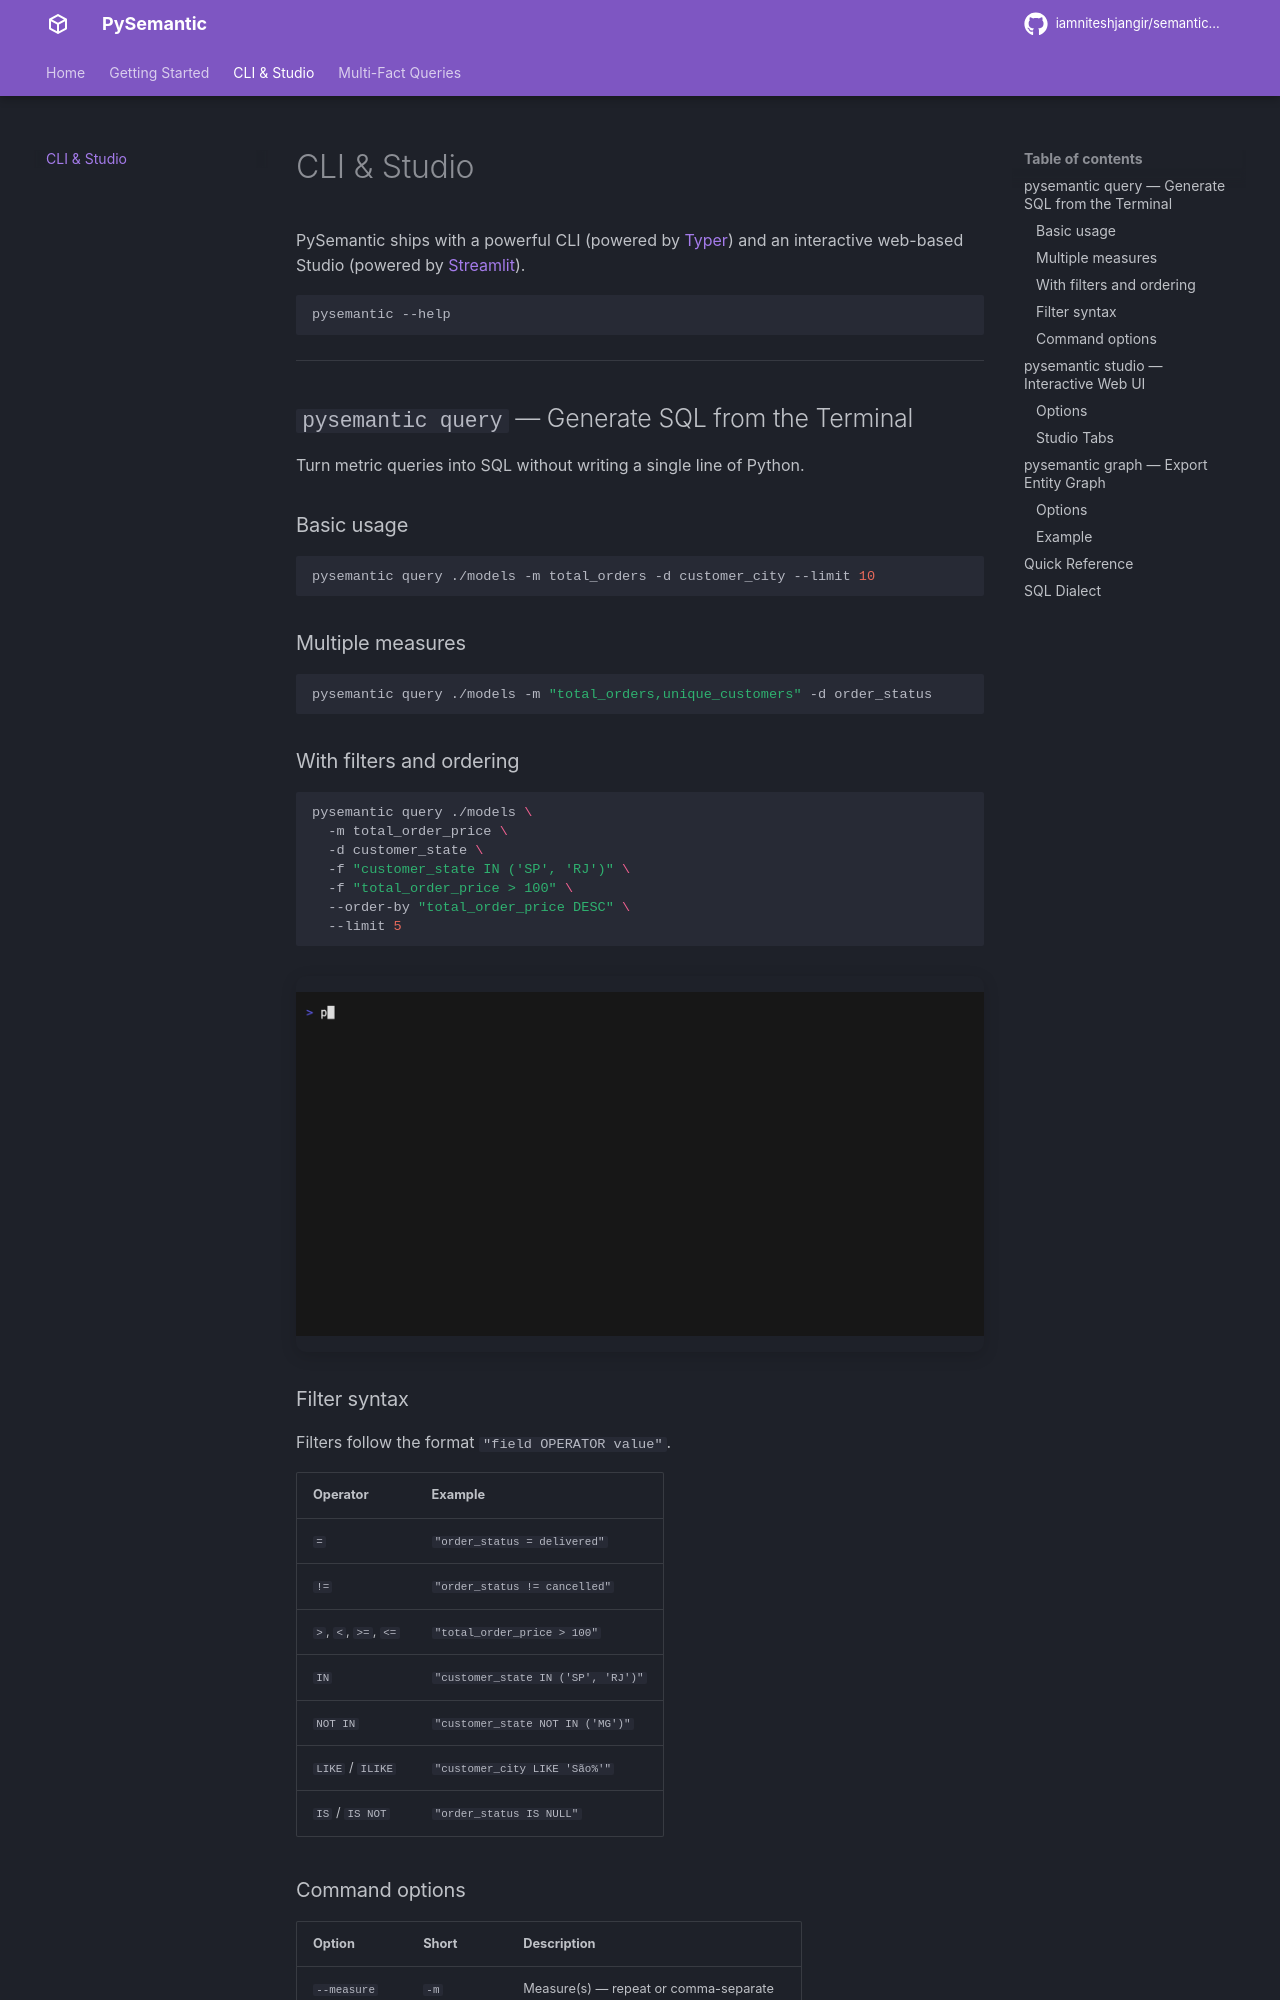

repository: iamniteshjangir/semantic-py · page: cli-studio/index.html · generator: mkdocs

# CLI & Studio

PySemantic ships with a powerful CLI (powered by [Typer](https://typer.tiangolo.com/)) and an interactive web-based Studio (powered by [Streamlit](https://streamlit.io/)).

```bash
pysemantic --help
```

---

## `pysemantic query` — Generate SQL from the Terminal

Turn metric queries into SQL without writing a single line of Python.

### Basic usage

```bash
pysemantic query ./models -m total_orders -d customer_city --limit 10
```

### Multiple measures

```bash
pysemantic query ./models -m "total_orders,unique_customers" -d order_status
```

### With filters and ordering

```bash
pysemantic query ./models \
  -m total_order_price \
  -d customer_state \
  -f "customer_state IN ('SP', 'RJ')" \
  -f "total_order_price > 100" \
  --order-by "total_order_price DESC" \
  --limit 5
```

<div class="gif-container" markdown>

![pysemantic query demo](assets/gifs/query.gif)

</div>

### Filter syntax

Filters follow the format `"field OPERATOR value"`.

| Operator | Example |
|----------|---------|
| `=` | `"order_status = delivered"` |
| `!=` | `"order_status != cancelled"` |
| `>`, `<`, `>=`, `<=` | `"total_order_price > 100"` |
| `IN` | `"customer_state IN ('SP', 'RJ')"` |
| `NOT IN` | `"customer_state NOT IN ('MG')"` |
| `LIKE` / `ILIKE` | `"customer_city LIKE 'São%'"` |
| `IS` / `IS NOT` | `"order_status IS NULL"` |

### Command options

| Option | Short | Description |
|--------|-------|-------------|
| `--measure` | `-m` | Measure(s) — repeat or comma-separate |
| `--dimension` | `-d` | Dimension(s) — repeat or comma-separate |
| `--filter` | `-f` | Filter expression — repeatable |
| `--order-by` | | Sort columns |
| `--limit` | `-l` | Max rows to return |

---
